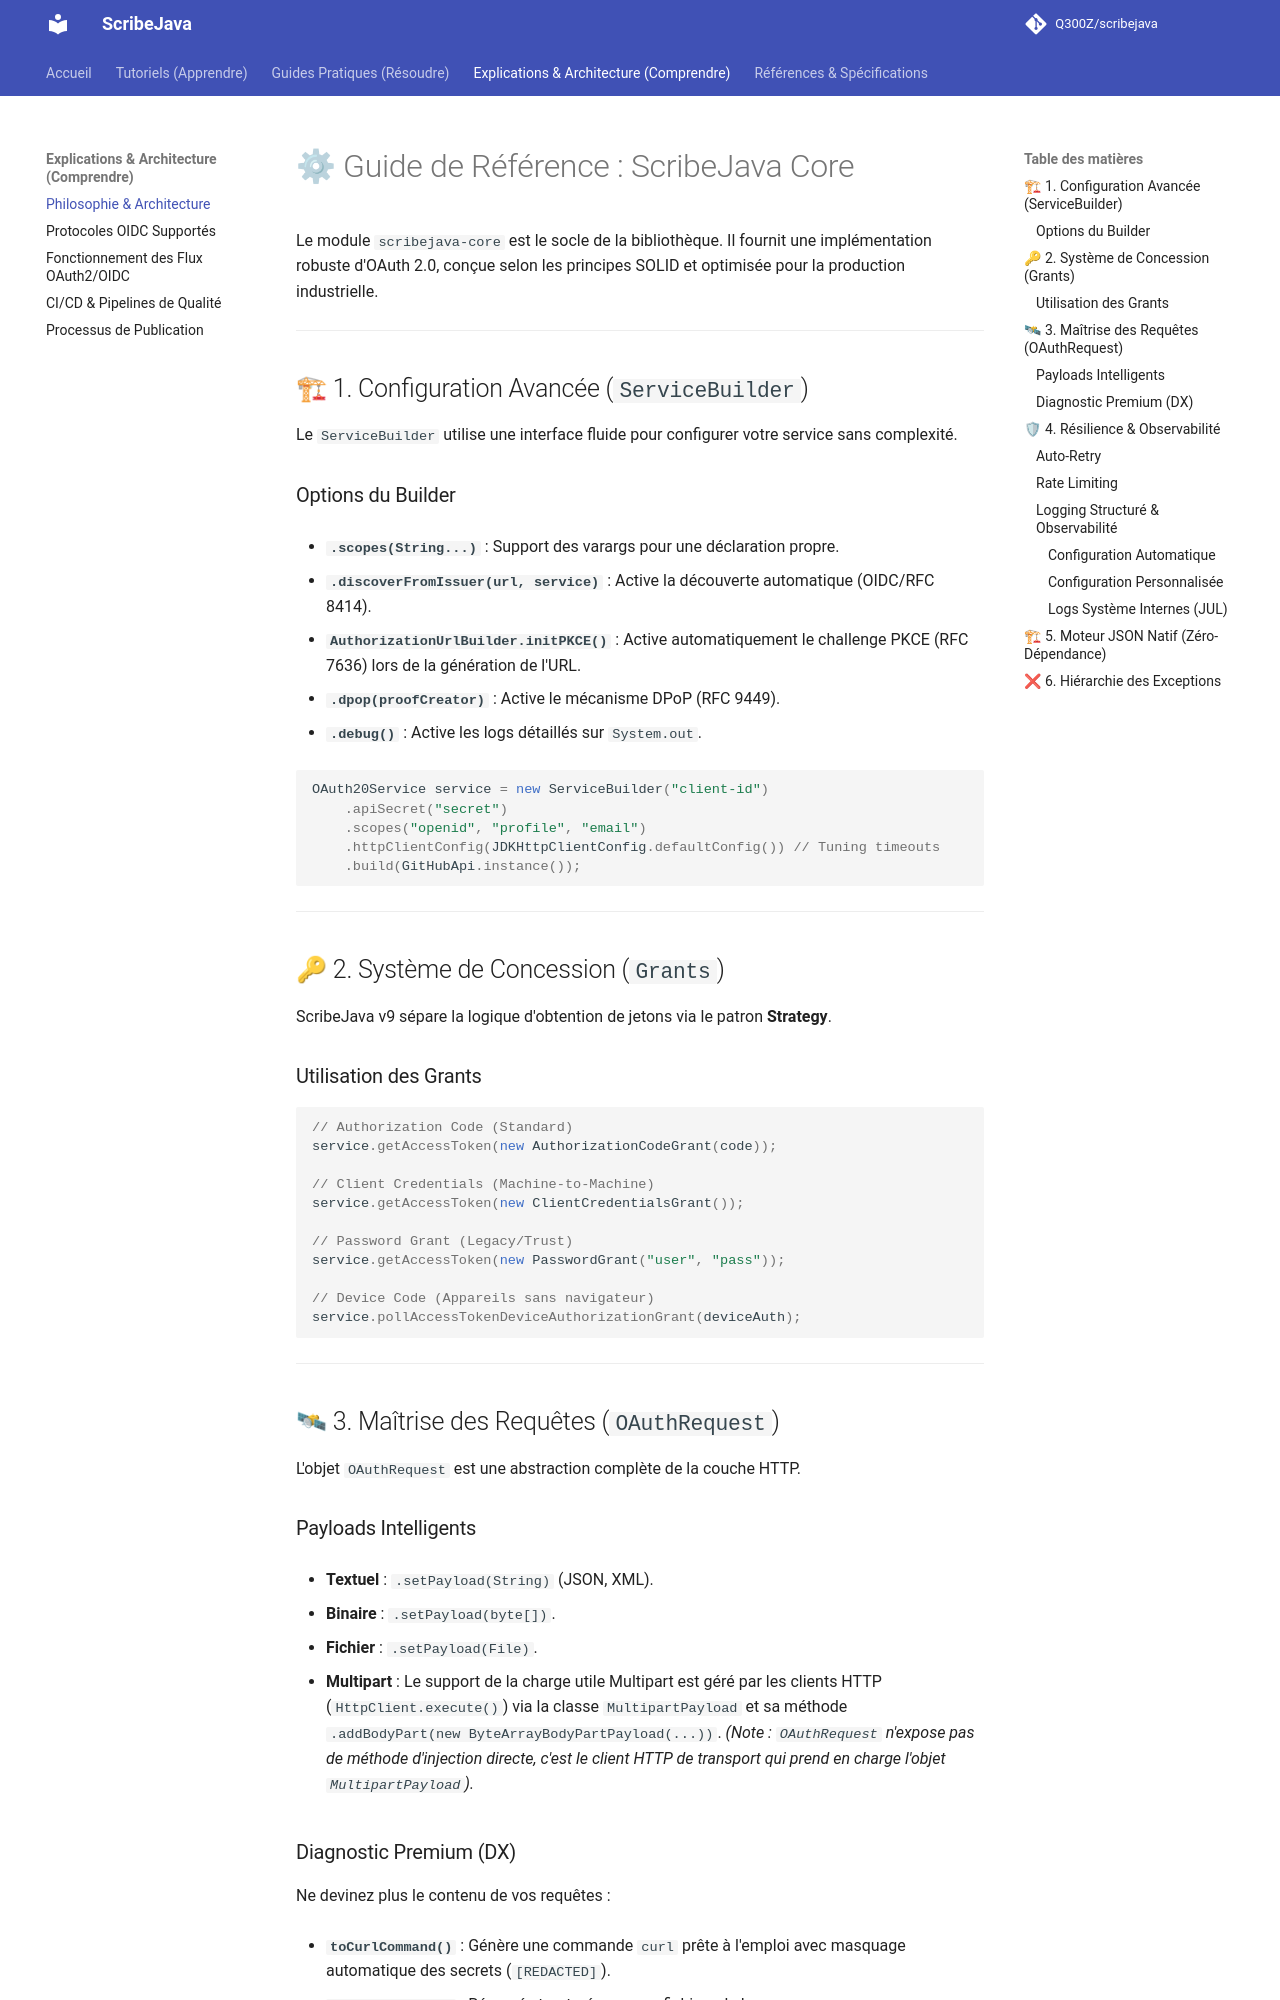

repository: Q300Z/scribejava · page: explanations/core-features/index.html · generator: mkdocs

# ⚙ Guide de Référence : ScribeJava Core

Le module `scribejava-core` est le socle de la bibliothèque. Il fournit une implémentation robuste d'OAuth 2.0, conçue selon les principes SOLID et optimisée pour la production industrielle.

---

## 🏗 1. Configuration Avancée (`ServiceBuilder`)

Le `ServiceBuilder` utilise une interface fluide pour configurer votre service sans complexité.

### Options du Builder

- **`.scopes(String...)`** : Support des varargs pour une déclaration propre.

- **`.discoverFromIssuer(url, service)`** : Active la découverte automatique (OIDC/RFC 8414).

- **`AuthorizationUrlBuilder.initPKCE()`** : Active automatiquement le challenge PKCE (RFC 7636) lors de la génération de l'URL.

- **`.dpop(proofCreator)`** : Active le mécanisme DPoP (RFC 9449).

- **`.debug()`** : Active les logs détaillés sur `System.out`.

```java

OAuth20Service service = new ServiceBuilder("client-id")
    .apiSecret("secret")
    .scopes("openid", "profile", "email")
    .httpClientConfig(JDKHttpClientConfig.defaultConfig()) // Tuning timeouts
    .build(GitHubApi.instance());

```

---

## 🔑 2. Système de Concession (`Grants`)

ScribeJava v9 sépare la logique d'obtention de jetons via le patron **Strategy**.

### Utilisation des Grants

```java

// Authorization Code (Standard)
service.getAccessToken(new AuthorizationCodeGrant(code));

// Client Credentials (Machine-to-Machine)
service.getAccessToken(new ClientCredentialsGrant());

// Password Grant (Legacy/Trust)
service.getAccessToken(new PasswordGrant("user", "pass"));

// Device Code (Appareils sans navigateur)
service.pollAccessTokenDeviceAuthorizationGrant(deviceAuth);

```

---

## 🛰 3. Maîtrise des Requêtes (`OAuthRequest`)

L'objet `OAuthRequest` est une abstraction complète de la couche HTTP.

### Payloads Intelligents

- **Textuel** : `.setPayload(String)` (JSON, XML).

- **Binaire** : `.setPayload(byte[])`.

- **Fichier** : `.setPayload(File)`.

- **Multipart** : Le support de la charge utile Multipart est géré par les clients HTTP (`HttpClient.execute()`) via la classe `MultipartPayload` et sa méthode `.addBodyPart(new ByteArrayBodyPartPayload(...))`. *(Note : `OAuthRequest` n'expose pas de méthode d'injection directe, c'est le client HTTP de transport qui prend en charge l'objet `MultipartPayload`).*

### Diagnostic Premium (DX)

Ne devinez plus le contenu de vos requêtes :

- **`toCurlCommand()`** : Génère une commande `curl` prête à l'emploi avec masquage automatique des secrets (`[REDACTED]`).

- **`toDebugString()`** : Résumé structuré pour vos fichiers de logs.

---

## 🛡 4. Résilience & Observabilité

### Auto-Retry

Gérez les erreurs réseau transitoires (HTTP 429, 5xx) de manière transparente.

```java

service.setRetryPolicy(new OAuthRetryPolicy(3, 1000)); // 3 essais, 1s de pause

```
